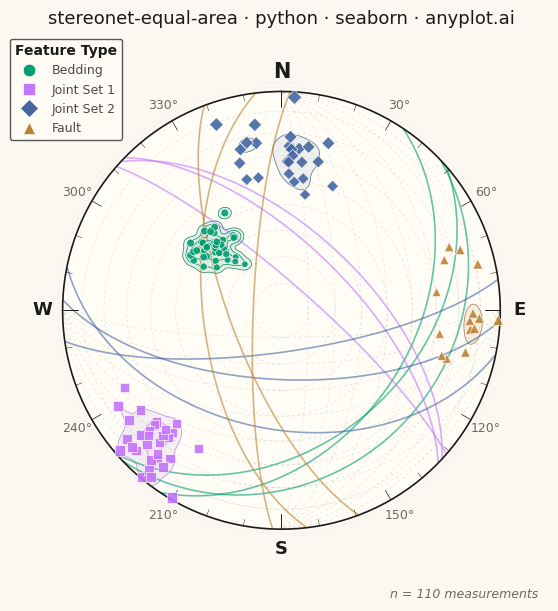

This figure's Python source:
""" anyplot.ai
stereonet-equal-area: Structural Geology Stereonet (Equal-Area Projection)
Library: seaborn 0.13.2 | Python 3.13.13
Quality: 93/100 | Updated: 2026-06-16
"""

import os

import matplotlib.pyplot as plt
import numpy as np
import pandas as pd
import seaborn as sns


# Theme-adaptive chrome (Imprint palette)
THEME = os.getenv("ANYPLOT_THEME", "light")
PAGE_BG = "#FAF8F1" if THEME == "light" else "#1A1A17"
ELEVATED_BG = "#FFFDF6" if THEME == "light" else "#242420"
INK = "#1A1A17" if THEME == "light" else "#F0EFE8"
INK_SOFT = "#4A4A44" if THEME == "light" else "#B8B7B0"
INK_MUTED = "#6B6A63" if THEME == "light" else "#A8A79F"

# Data - field measurements from a geological mapping campaign
np.random.seed(42)

bedding_strike = np.random.normal(45, 8, 40) % 360
bedding_dip = np.clip(np.random.normal(35, 5, 40), 1, 89)

joint1_strike = np.random.normal(315, 10, 30) % 360
joint1_dip = np.clip(np.random.normal(75, 8, 30), 1, 89)

joint2_strike = np.random.normal(90, 12, 25) % 360
joint2_dip = np.clip(np.random.normal(60, 10, 25), 1, 89)

fault_strike = np.random.normal(180, 15, 15) % 360
fault_dip = np.clip(np.random.normal(70, 10, 15), 1, 89)

strikes = np.concatenate([bedding_strike, joint1_strike, joint2_strike, fault_strike])
dips = np.concatenate([bedding_dip, joint1_dip, joint2_dip, fault_dip])
feature_types = ["Bedding"] * 40 + ["Joint Set 1"] * 30 + ["Joint Set 2"] * 25 + ["Fault"] * 15

df = pd.DataFrame({"strike": strikes, "dip": dips, "feature_type": feature_types})

# Equal-area projection: convert pole trend/plunge to x, y
pole_trend = (df["strike"].values + 270) % 360
pole_plunge = 90 - df["dip"].values
pole_trend_rad = np.radians(pole_trend)
pole_plunge_rad = np.radians(pole_plunge)
pole_r = np.sqrt(2) * np.sin((np.pi / 2 - pole_plunge_rad) / 2)
df["pole_x"] = pole_r * np.sin(pole_trend_rad)
df["pole_y"] = pole_r * np.cos(pole_trend_rad)

# Scale marker size by dip angle for visual hierarchy (steeper dips = larger markers)
df["marker_size"] = 80 + (df["dip"] / 90) * 120

# Imprint palette, canonical order 1->4 (abstract feature types, no semantic cue)
sns.set_theme(
    style="white",
    rc={"figure.facecolor": PAGE_BG, "axes.facecolor": PAGE_BG, "text.color": INK, "font.family": "DejaVu Sans"},
)
feature_colors = ["#009E73", "#C475FD", "#4467A3", "#BD8233"]
palette = sns.color_palette(feature_colors)
feature_names = ["Bedding", "Joint Set 1", "Joint Set 2", "Fault"]
palette_dict = dict(zip(feature_names, palette, strict=True))

# Square canvas: 6 x 6 in @ dpi=400 -> 2400 x 2400 px (hard contract)
fig, ax = plt.subplots(figsize=(6, 6), dpi=400, facecolor=PAGE_BG)
ax.set_facecolor(PAGE_BG)
ax.set_aspect("equal")

# Subtle outer glow ring for depth
for ring_r, ring_alpha in [(1.02, 0.05), (1.04, 0.025)]:
    glow = plt.Circle((0, 0), ring_r, fill=False, color=INK_SOFT, linewidth=0.4, alpha=ring_alpha)
    ax.add_patch(glow)

# Primitive circle with refined styling (elevated surface lifts the net off the page)
theta_circle = np.linspace(0, 2 * np.pi, 300)
ax.fill(np.sin(theta_circle), np.cos(theta_circle), color=ELEVATED_BG, zorder=0)
ax.plot(np.sin(theta_circle), np.cos(theta_circle), color=INK, linewidth=1.2, zorder=4)

# Grid: small circles (constant plunge)
for plunge_deg in range(10, 90, 10):
    r = np.sqrt(2) * np.sin((np.pi / 2 - np.radians(plunge_deg)) / 2)
    grid_circle = plt.Circle(
        (0, 0), r, fill=False, color=INK, alpha=0.15, linewidth=0.4, linestyle=(0, (5, 5)), zorder=1
    )
    ax.add_patch(grid_circle)

# Grid: great circles for N-S and E-W reference planes
for ref_strike in [0, 90]:
    ref_strike_rad = np.radians(ref_strike)
    for ref_dip in range(10, 90, 10):
        ref_dip_rad = np.radians(ref_dip)
        alpha = np.linspace(0.01, np.pi - 0.01, 150)
        vx = np.cos(alpha) * np.sin(ref_strike_rad) + np.sin(alpha) * np.cos(ref_dip_rad) * np.cos(ref_strike_rad)
        vy = np.cos(alpha) * np.cos(ref_strike_rad) - np.sin(alpha) * np.cos(ref_dip_rad) * np.sin(ref_strike_rad)
        vz = -np.sin(alpha) * np.sin(ref_dip_rad)
        gc_plunge = np.arcsin(np.clip(-vz, -1, 1))
        gc_trend = np.arctan2(vx, vy)
        gc_r = np.sqrt(2) * np.sin((np.pi / 2 - gc_plunge) / 2)
        gc_x = gc_r * np.sin(gc_trend)
        gc_y = gc_r * np.cos(gc_trend)
        ax.plot(gc_x, gc_y, color=INK, alpha=0.15, linewidth=0.4, linestyle=(0, (5, 5)), zorder=1)

# Tick marks every 10 degrees with graduated lengths
for azimuth in range(0, 360, 10):
    az_rad = np.radians(azimuth)
    if azimuth % 90 == 0:
        tick_inner, tick_lw = 0.93, 0.7
    elif azimuth % 30 == 0:
        tick_inner, tick_lw = 0.95, 0.5
    else:
        tick_inner, tick_lw = 0.97, 0.35
    ax.plot(
        [tick_inner * np.sin(az_rad), np.sin(az_rad)],
        [tick_inner * np.cos(az_rad), np.cos(az_rad)],
        color=INK,
        linewidth=tick_lw,
        zorder=4,
    )

# Cardinal direction labels with refined typography
for az, label in [(0, "N"), (90, "E"), (180, "S"), (270, "W")]:
    az_rad = np.radians(az)
    fontsize = 15 if label == "N" else 13
    ax.text(
        1.09 * np.sin(az_rad),
        1.09 * np.cos(az_rad),
        label,
        ha="center",
        va="center",
        fontsize=fontsize,
        fontweight="bold",
        color=INK,
        zorder=6,
    )

# Degree labels every 30 degrees (skip cardinals)
for az in range(30, 360, 30):
    if az in [90, 180, 270]:
        continue
    az_rad = np.radians(az)
    ax.text(
        1.08 * np.sin(az_rad),
        1.08 * np.cos(az_rad),
        f"{az}°",
        ha="center",
        va="center",
        fontsize=9,
        color=INK_MUTED,
        zorder=6,
    )

# Density contours per feature type using seaborn kdeplot with hue
n_collections_before = len(ax.collections)
n_lines_before = len(ax.lines)

sns.kdeplot(
    data=df,
    x="pole_x",
    y="pole_y",
    hue="feature_type",
    hue_order=feature_names,
    palette=[sns.desaturate(c, 0.45) for c in feature_colors],
    fill=True,
    levels=5,
    thresh=0.2,
    alpha=0.22,
    bw_adjust=0.7,
    ax=ax,
    zorder=2,
    legend=False,
)
sns.kdeplot(
    data=df,
    x="pole_x",
    y="pole_y",
    hue="feature_type",
    hue_order=feature_names,
    palette=[sns.desaturate(c, 0.6) for c in feature_colors],
    levels=5,
    thresh=0.2,
    linewidths=0.5,
    bw_adjust=0.7,
    ax=ax,
    zorder=2,
    legend=False,
)

# Clip density contours to the primitive circle
clip_circle = plt.Circle((0, 0), 1.0, transform=ax.transData, fill=False)
ax.add_patch(clip_circle)
clip_circle.set_visible(False)
for c in ax.collections[n_collections_before:]:
    c.set_clip_path(clip_circle)
for line in ax.lines[n_lines_before:]:
    line.set_clip_path(clip_circle)

# Great circles for representative planes (3 per feature type)
for feature_type in df["feature_type"].unique():
    subset = df[df["feature_type"] == feature_type]
    indices = np.linspace(0, len(subset) - 1, min(3, len(subset)), dtype=int)
    for idx in indices:
        row = subset.iloc[idx]
        s_rad = np.radians(row["strike"])
        d_rad = np.radians(row["dip"])
        alpha = np.linspace(0.01, np.pi - 0.01, 200)
        vx = np.cos(alpha) * np.sin(s_rad) + np.sin(alpha) * np.cos(d_rad) * np.cos(s_rad)
        vy = np.cos(alpha) * np.cos(s_rad) - np.sin(alpha) * np.cos(d_rad) * np.sin(s_rad)
        vz = -np.sin(alpha) * np.sin(d_rad)
        gc_plunge = np.arcsin(np.clip(-vz, -1, 1))
        gc_trend = np.arctan2(vx, vy)
        gc_r = np.sqrt(2) * np.sin((np.pi / 2 - gc_plunge) / 2)
        gc_x = gc_r * np.sin(gc_trend)
        gc_y = gc_r * np.cos(gc_trend)
        ax.plot(gc_x, gc_y, color=palette_dict[feature_type], linewidth=1.2, alpha=0.6, zorder=3)

# Poles using seaborn scatterplot with hue, shape and size encoding
marker_map = {"Bedding": "o", "Joint Set 1": "s", "Joint Set 2": "D", "Fault": "^"}
sns.scatterplot(
    data=df,
    x="pole_x",
    y="pole_y",
    hue="feature_type",
    hue_order=feature_names,
    style="feature_type",
    style_order=feature_names,
    markers=marker_map,
    size="marker_size",
    sizes=(22, 55),
    palette=palette_dict,
    edgecolor=ELEVATED_BG,
    linewidth=0.5,
    alpha=0.9,
    ax=ax,
    zorder=5,
    legend=False,
)

# Style
ax.set_xlim(-1.22, 1.22)
ax.set_ylim(-1.22, 1.22)
ax.set_xlabel("")
ax.set_ylabel("")
ax.set_xticks([])
ax.set_yticks([])
sns.despine(ax=ax, left=True, bottom=True)

# Build a custom legend with marker shapes matching the plot
handles = []
for ft in feature_names:
    handles.append(
        plt.Line2D(
            [0],
            [0],
            marker=marker_map[ft],
            color="none",
            markerfacecolor=palette_dict[ft],
            markersize=9,
            markeredgecolor=ELEVATED_BG,
            markeredgewidth=0.5,
            label=ft,
        )
    )

legend = ax.legend(
    handles=handles,
    title="Feature Type",
    loc="upper left",
    fontsize=9,
    title_fontsize=10,
    framealpha=0.92,
    facecolor=ELEVATED_BG,
    edgecolor=INK_SOFT,
    fancybox=True,
    shadow=False,
    bbox_to_anchor=(-0.02, 1.02),
)
legend.get_title().set_fontweight("semibold")
legend.get_title().set_color(INK)
for text in legend.get_texts():
    text.set_color(INK_SOFT)

# Measurement count annotation
n_total = len(df)
ax.text(
    0.98,
    -0.02,
    f"n = {n_total} measurements",
    transform=ax.transAxes,
    fontsize=9,
    color=INK_MUTED,
    ha="right",
    va="top",
    style="italic",
)

ax.set_title(
    "stereonet-equal-area · python · seaborn · anyplot.ai", fontsize=13, fontweight="medium", color=INK, pad=14
)

# Save (no bbox_inches='tight' -> exact 2400 x 2400 px)
fig.subplots_adjust(left=0.04, right=0.96, top=0.93, bottom=0.04)
plt.savefig(f"plot-{THEME}.png", dpi=400, facecolor=PAGE_BG)
